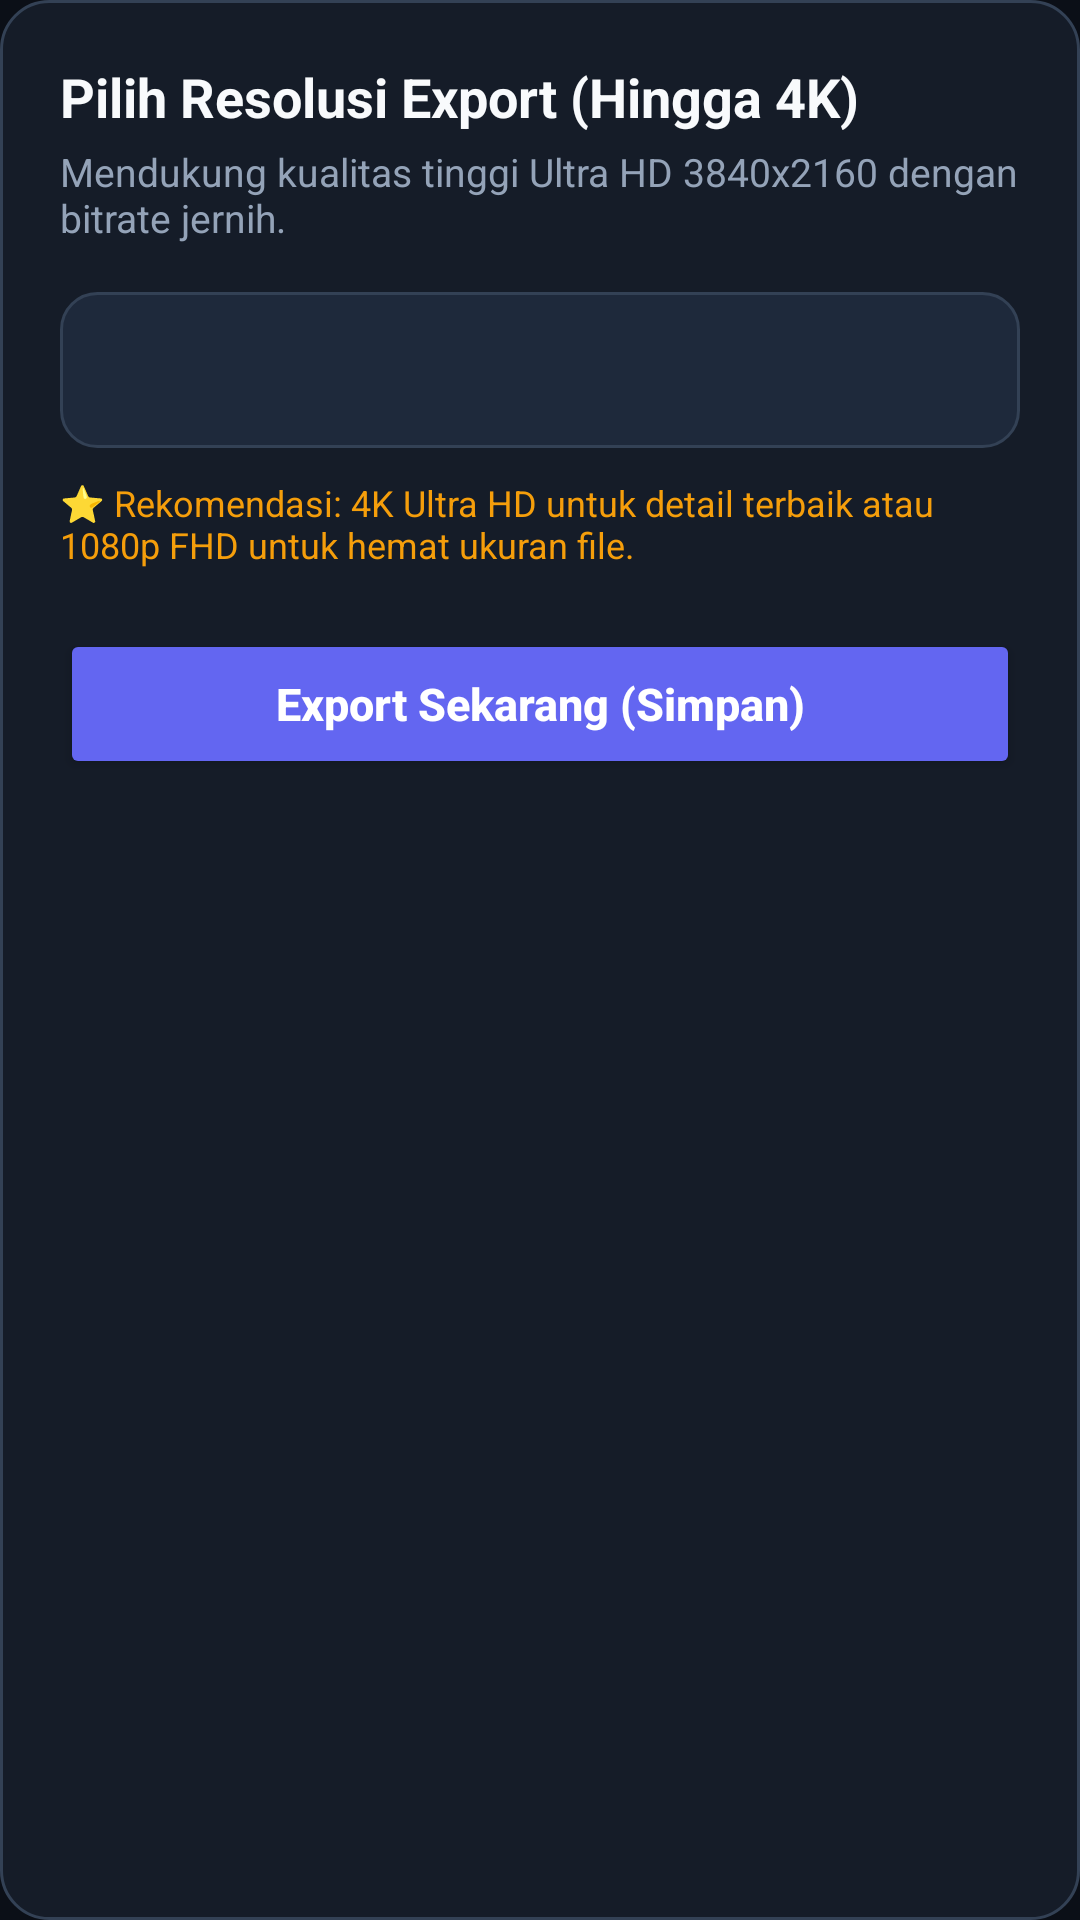

Reconstruct the res/layout file that produces this screen, plus the resources it refers to.
<!-- AndroidManifest.xml: application theme Theme.MediaStudioPro -->
<!-- res/layout/dialog_export_4k.xml -->
<?xml version="1.0" encoding="utf-8"?>
<LinearLayout xmlns:android="http://schemas.android.com/apk/res/android"
    android:layout_width="match_parent"
    android:layout_height="wrap_content"
    android:background="@drawable/bg_dialog_rounded"
    android:orientation="vertical"
    android:padding="20dp">

    <TextView
        android:layout_width="match_parent"
        android:layout_height="wrap_content"
        android:text="Pilih Resolusi Export (Hingga 4K)"
        android:textColor="@color/text_primary"
        android:textSize="18sp"
        android:textStyle="bold" />

    <TextView
        android:layout_width="match_parent"
        android:layout_height="wrap_content"
        android:layout_marginTop="4dp"
        android:text="Mendukung kualitas tinggi Ultra HD 3840x2160 dengan bitrate jernih."
        android:textColor="@color/text_secondary"
        android:textSize="13sp" />

    <Spinner
        android:id="@+id/spinner_resolutions"
        android:layout_width="match_parent"
        android:layout_height="52dp"
        android:layout_marginTop="16dp"
        android:background="@drawable/bg_search_input"
        android:paddingStart="12dp"
        android:paddingEnd="12dp" />

    <TextView
        android:id="@+id/tv_resolution_note"
        android:layout_width="match_parent"
        android:layout_height="wrap_content"
        android:layout_marginTop="10dp"
        android:text="⭐ Rekomendasi: 4K Ultra HD untuk detail terbaik atau 1080p FHD untuk hemat ukuran file."
        android:textColor="@color/accent_amber"
        android:textSize="12sp" />

    <Button
        android:id="@+id/btn_confirm_export"
        android:layout_width="match_parent"
        android:layout_height="50dp"
        android:layout_marginTop="20dp"
        android:backgroundTint="@color/primary"
        android:text="Export Sekarang (Simpan)"
        android:textAllCaps="false"
        android:textColor="@color/white"
        android:textSize="15sp"
        android:textStyle="bold" />

</LinearLayout>
<!-- resources referenced by this layout -->
<resources>
  <color name="accent_amber">#F59E0B</color>
  <color name="primary">#6366F1</color>
  <color name="text_primary">#F8FAFC</color>
  <color name="text_secondary">#94A3B8</color>
  <color name="white">#FFFFFF</color>
  <!-- drawable bg_dialog_rounded (drawable) -->
  <?xml version="1.0" encoding="utf-8"?>
  <shape xmlns:android="http://schemas.android.com/apk/res/android">
      <solid android:color="@color/surface" />
      <corners android:radius="16dp" />
      <stroke android:width="1dp" android:color="@color/card_stroke" />
  </shape>
  <!-- drawable bg_search_input (drawable) -->
  <?xml version="1.0" encoding="utf-8"?>
  <shape xmlns:android="http://schemas.android.com/apk/res/android">
      <solid android:color="@color/surface_variant" />
      <corners android:radius="12dp" />
      <stroke android:width="1dp" android:color="@color/card_stroke" />
  </shape>
  <style name="Theme.MediaStudioPro" parent="Theme.Material3.Dark.NoActionBar">
          <item name="colorPrimary">@color/primary</item>
          <item name="colorOnPrimary">@color/white</item>
          <item name="colorPrimaryContainer">@color/surface_variant</item>
          <item name="colorSecondary">@color/secondary</item>
          <item name="android:colorBackground">@color/background</item>
          <item name="colorSurface">@color/surface</item>
          <item name="colorSurfaceVariant">@color/surface_variant</item>
          <item name="android:statusBarColor">@color/background</item>
          <item name="android:navigationBarColor">@color/background</item>
      </style>
  <color name="surface">#151C28</color>
  <color name="card_stroke">#334155</color>
  <color name="surface_variant">#1E293B</color>
  <color name="secondary">#EC4899</color>
  <color name="background">#0B0F17</color>
</resources>
